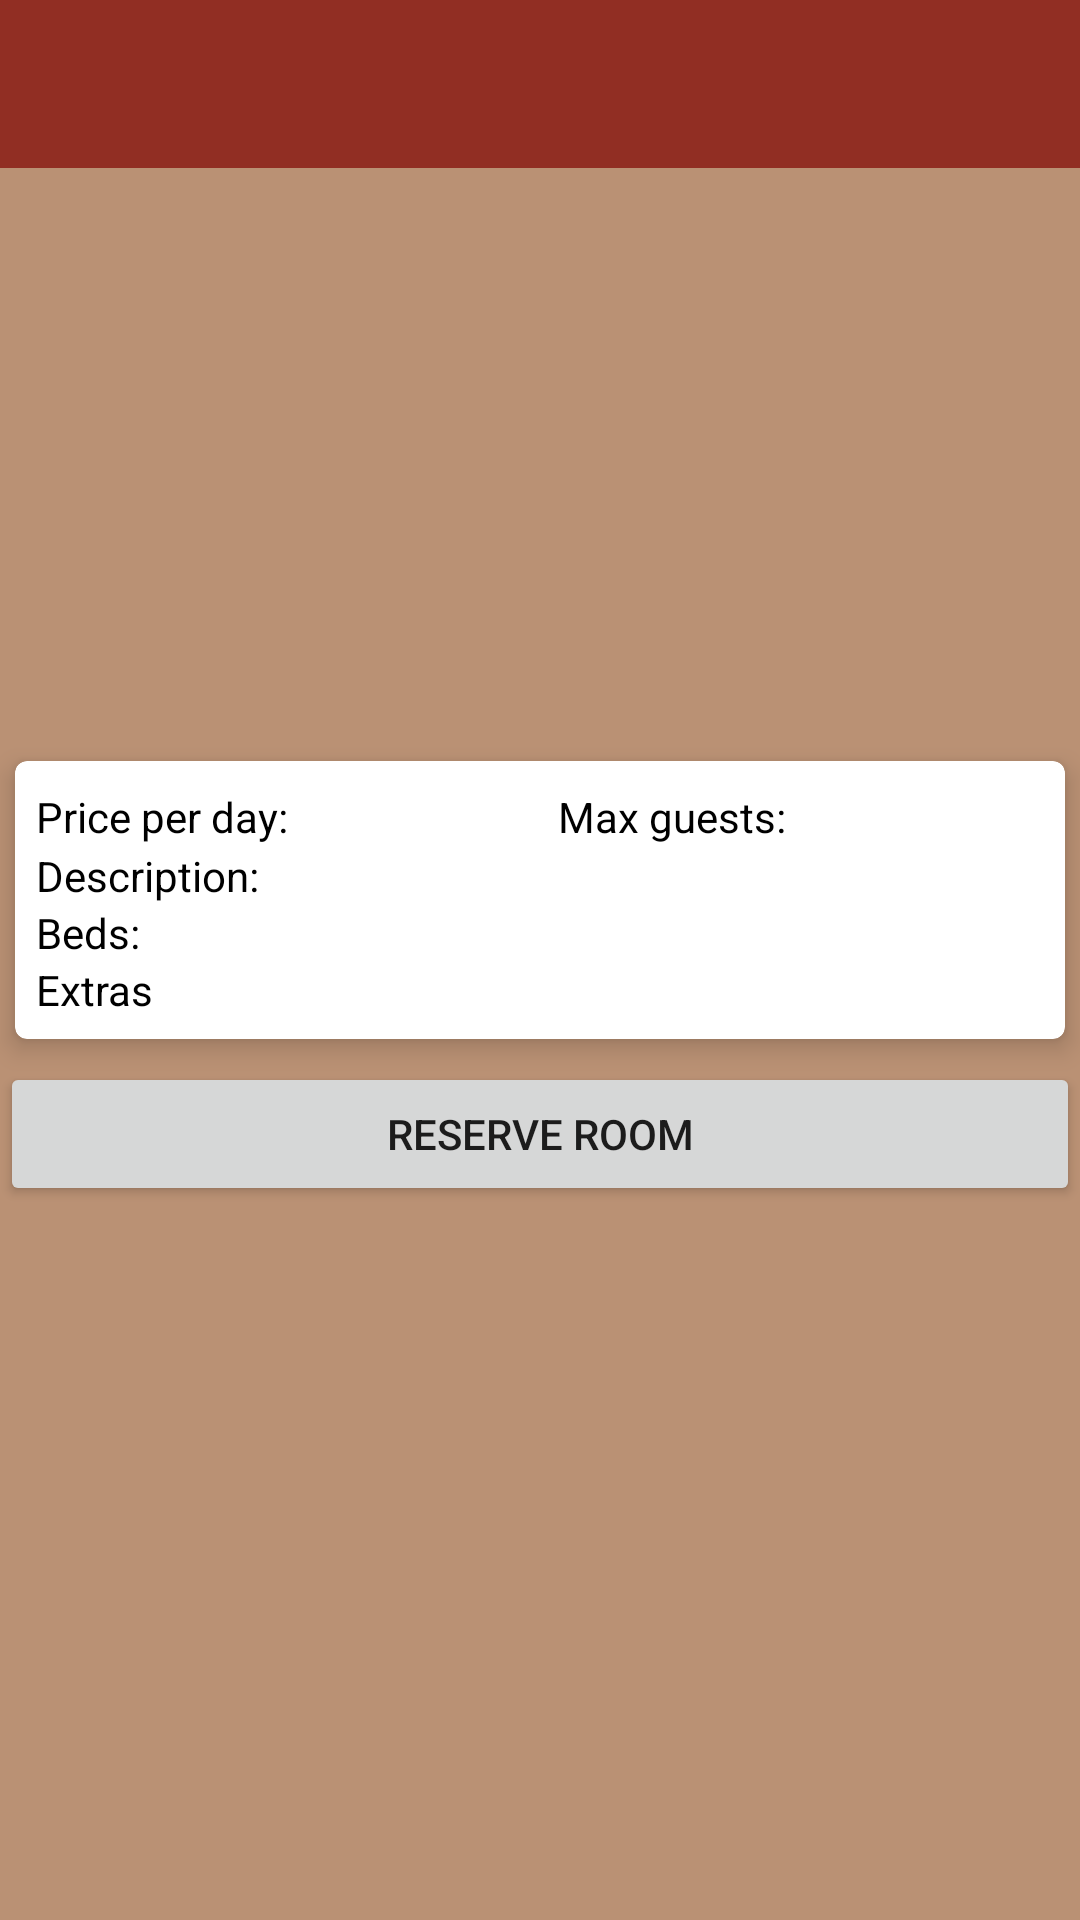

This screen was rendered from an Android layout file. Write that file and the resources it references.
<!-- AndroidManifest.xml: application theme AppTheme.NoActionBar -->
<!-- res/layout/activity_view_room.xml -->
<?xml version="1.0" encoding="utf-8"?>
<LinearLayout xmlns:android="http://schemas.android.com/apk/res/android"
    xmlns:app="http://schemas.android.com/apk/res-auto"
    xmlns:card_view="http://schemas.android.com/apk/res-auto"
    xmlns:tools="http://schemas.android.com/tools"
    android:id="@+id/viewRoom"
    android:layout_width="match_parent"
    android:layout_height="match_parent"
    android:background="@color/colorAccent"
    android:orientation="vertical"
    app:layout_behavior="@string/appbar_scrolling_view_behavior"
    tools:context="bg.ittalents.bookingTopia.ViewRoom">

    <include layout="@layout/activity_toolbar" />

    <LinearLayout
        android:layout_width="match_parent"
        android:layout_height="190dp"
        android:orientation="vertical">

        <ImageSwitcher
            android:id="@+id/imageSwitcherViewRoom"
            android:layout_width="match_parent"
            android:layout_height="match_parent" />


    </LinearLayout>

    <android.support.v7.widget.RecyclerView
        android:id="@+id/image_list_view_room_view_room"
        android:layout_width="match_parent"
        android:layout_height="wrap_content">

    </android.support.v7.widget.RecyclerView>

    <android.support.v7.widget.CardView
        android:id="@+id/room_list_card_view"
        android:layout_width="match_parent"
        android:layout_height="wrap_content"
        android:padding="7dp"
        card_view:cardCornerRadius="4dp"
        card_view:cardElevation="5dp"
        card_view:cardPreventCornerOverlap="false"
        card_view:cardUseCompatPadding="true">

        <ScrollView
            android:layout_width="match_parent"
            android:layout_height="match_parent">

            <LinearLayout
                android:padding="7dp"
                android:layout_width="match_parent"
                android:layout_height="match_parent"
                android:orientation="vertical">

                <LinearLayout

                    android:layout_width="match_parent"
                    android:layout_height="wrap_content"
                    android:orientation="horizontal">

                    <TextView
                        android:textColor="@color/colorBlack"
                        android:layout_width="wrap_content"
                        android:layout_height="wrap_content"
                        android:gravity="center_vertical"
                        android:text="Price per day:   " />

                    <TextView
                        android:textColor="@color/colorYellow"
                        android:id="@+id/view_room_price"
                        android:layout_width="wrap_content"
                        android:layout_height="wrap_content"
                        android:layout_marginRight="80dp"
                        android:gravity="center_vertical"
                        android:textSize="16sp"
                        android:textStyle="bold" />

                    <TextView
                        android:textColor="@color/colorBlack"
                        android:layout_width="wrap_content"
                        android:layout_height="wrap_content"
                        android:text="Max guests:   " />

                    <TextView
                        android:id="@+id/view_room_max_guests"
                        android:layout_width="wrap_content"
                        android:layout_height="wrap_content"
                        android:textStyle="bold" />

                </LinearLayout>

                <LinearLayout
                    android:layout_width="wrap_content"
                    android:layout_height="wrap_content">

                    <TextView
                        android:textColor="@color/colorBlack"

                        android:layout_width="wrap_content"
                        android:layout_height="wrap_content"
                        android:text="Description:    " />

                    <TextView
                        android:id="@+id/view_room_description_text"
                        android:layout_width="wrap_content"
                        android:layout_height="wrap_content"
                        android:textStyle="bold" />

                </LinearLayout>

                <LinearLayout
                    android:layout_width="wrap_content"
                    android:layout_height="wrap_content">

                    <TextView
                        android:textColor="@color/colorBlack"

                        android:layout_width="wrap_content"
                        android:layout_height="wrap_content"
                        android:text="Beds:    " />

                    <TextView
                        android:id="@+id/view_room_beds_text"
                        android:layout_width="wrap_content"
                        android:layout_height="wrap_content"
                        android:textStyle="bold" />


                </LinearLayout>

                <LinearLayout
                    android:layout_width="wrap_content"
                    android:layout_height="wrap_content">

                    <TextView
                        android:textColor="@color/colorBlack"
                        android:layout_width="wrap_content"
                        android:layout_height="wrap_content"
                        android:text="Extras    " />

                    <TextView
                        android:id="@+id/view_room_extras_text"
                        android:layout_width="wrap_content"
                        android:layout_height="wrap_content"
                        android:textStyle="bold" />

                </LinearLayout>


            </LinearLayout>

        </ScrollView>
    </android.support.v7.widget.CardView>

    <Button
        android:id="@+id/view_room_reserve_button"
        android:layout_width="match_parent"
        android:layout_height="wrap_content"
        android:text="Reserve room" />


</LinearLayout>
<!-- res/layout/activity_toolbar.xml (included above) -->
<?xml version="1.0" encoding="utf-8"?>
<android.support.design.widget.AppBarLayout
    xmlns:android="http://schemas.android.com/apk/res/android"
    xmlns:app="http://schemas.android.com/apk/res-auto"
    android:layout_width="match_parent"
    android:id="@+id/app_toolbar"
    android:layout_height="wrap_content"
    android:theme="@style/AppTheme.AppBarOverlay">

    <android.support.v7.widget.Toolbar
        android:id="@+id/toolbar"
        android:layout_width="match_parent"
        android:layout_height="?attr/actionBarSize"
        android:background="@color/colorSmoothRed"
        app:popupTheme="@style/AppTheme.PopupOverlay" />



</android.support.design.widget.AppBarLayout>
<!-- resources referenced by this layout -->
<resources>
  <color name="colorAccent">#ba9174</color>
  <color name="colorBlack">#000000</color>
  <color name="colorSmoothRed">#912e23</color>
  <color name="colorYellow">#d4b631</color>
  <style name="AppTheme.AppBarOverlay" parent="ThemeOverlay.AppCompat.Dark.ActionBar" />
  <style name="AppTheme.PopupOverlay" parent="ThemeOverlay.AppCompat.Light" />
  <style name="AppTheme.NoActionBar">
          <item name="windowActionBar">false</item>
          <item name="windowNoTitle">true</item>
      </style>
</resources>
